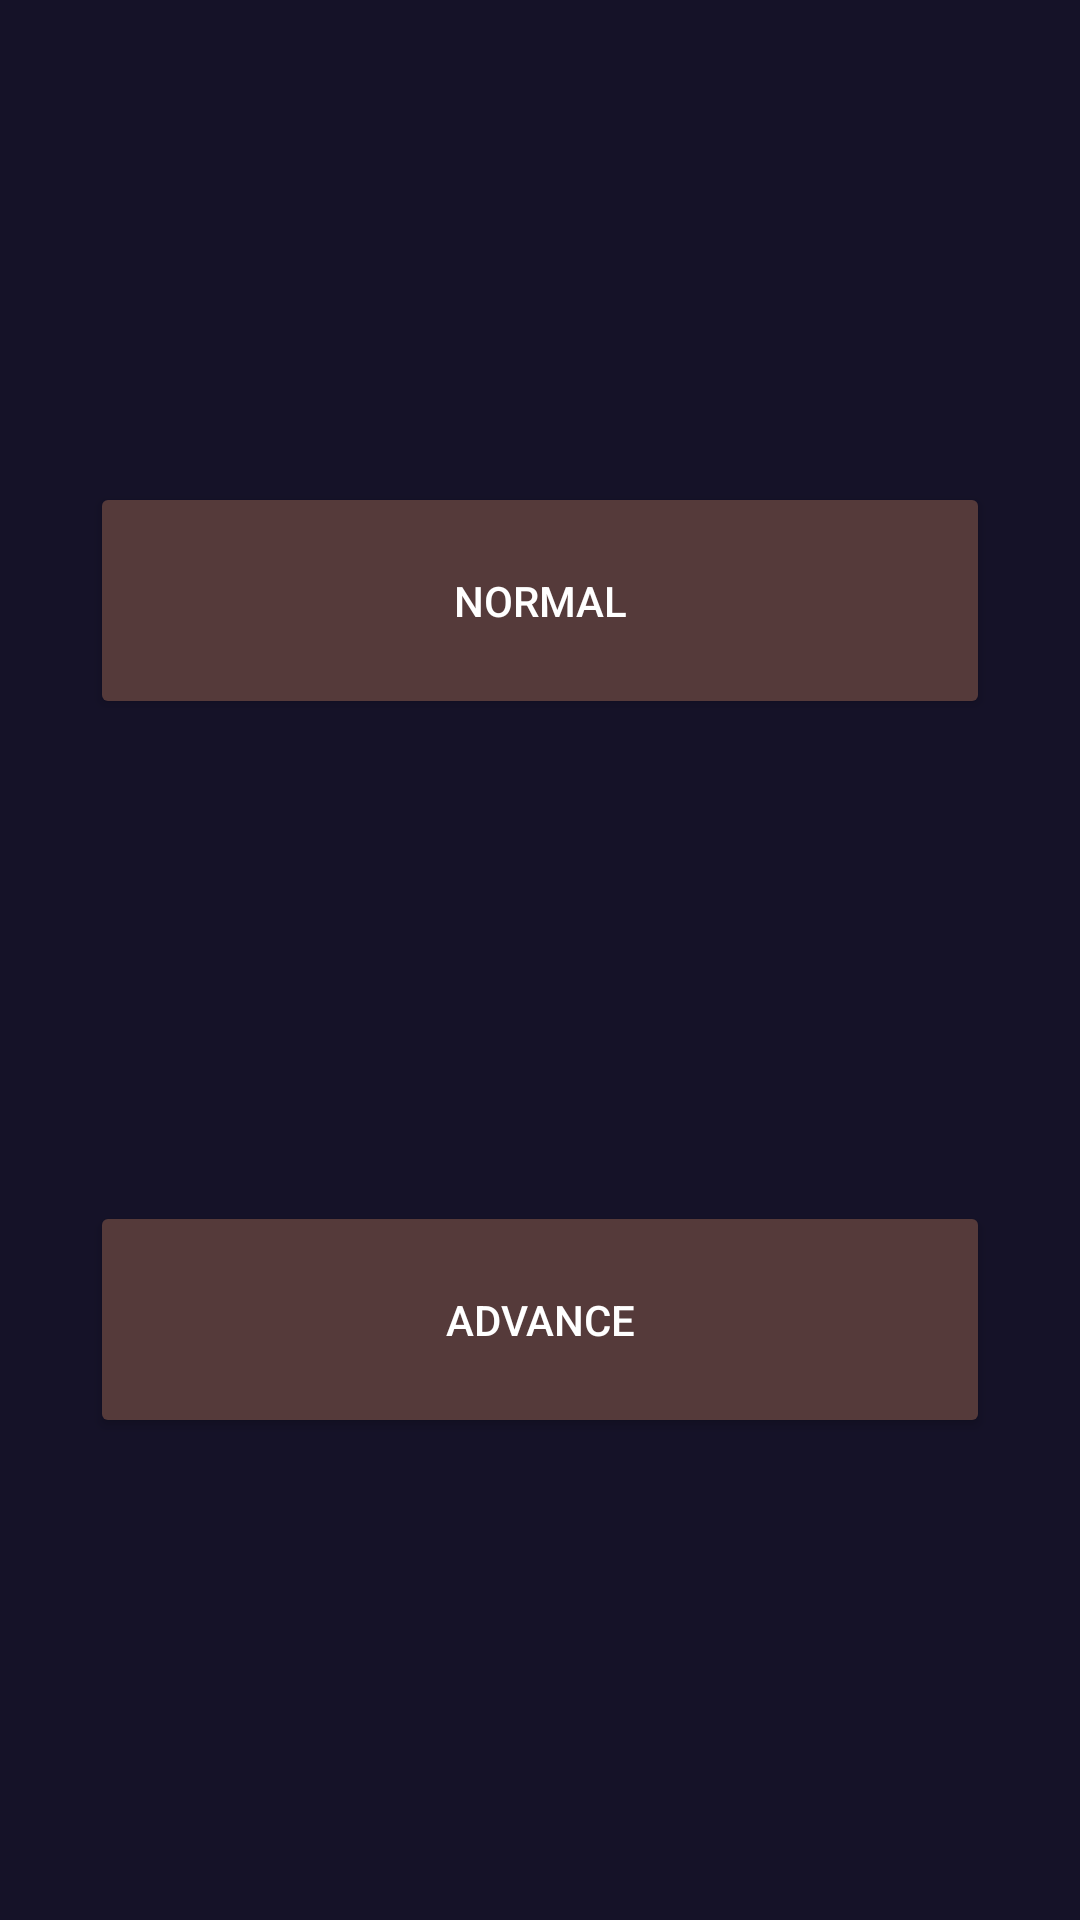

Produce the Android XML layout that renders to this screen, including the resource entries it uses.
<!-- AndroidManifest.xml: application theme Theme.Frauddetection -->
<!-- res/layout/activity_switch_main2.xml -->
<?xml version="1.0" encoding="utf-8"?>
<androidx.constraintlayout.widget.ConstraintLayout xmlns:android="http://schemas.android.com/apk/res/android"
    xmlns:app="http://schemas.android.com/apk/res-auto"
    xmlns:tools="http://schemas.android.com/tools"
    android:id="@+id/main"
    android:layout_width="match_parent"
    android:background="#151228"
    android:layout_height="match_parent"
    tools:context=".switchMainActivity2">

    <Button
        android:textColor="#ffff"
        android:id="@+id/normal"
        android:layout_width="300dp"
        android:layout_height="wrap_content"
        android:padding="30dp"
        android:backgroundTint="#553A3A"

        android:text="Normal"
        app:layout_constraintTop_toTopOf="parent"
        app:layout_constraintBottom_toTopOf="@+id/advance"
        app:layout_constraintRight_toRightOf="parent"
        app:layout_constraintLeft_toLeftOf="parent"/>

    <Button
        android:textColor="#ffff"
        android:text="advance"
        android:backgroundTint="#553A3A"
        android:id="@+id/advance"
        android:layout_width="300dp"
        android:layout_height="wrap_content"
        android:padding="30dp"
        app:layout_constraintTop_toBottomOf="@+id/normal"

        app:layout_constraintRight_toRightOf="@+id/normal"
        app:layout_constraintBottom_toBottomOf="parent"
        app:layout_constraintLeft_toLeftOf="@+id/normal"/>

</androidx.constraintlayout.widget.ConstraintLayout>
<!-- resources referenced by this layout -->
<resources>
  <style name="Theme.Frauddetection" parent="Base.Theme.Frauddetection" />
  <style name="Base.Theme.Frauddetection" parent="Theme.Material3.DayNight.NoActionBar">
          
          
      </style>
</resources>
